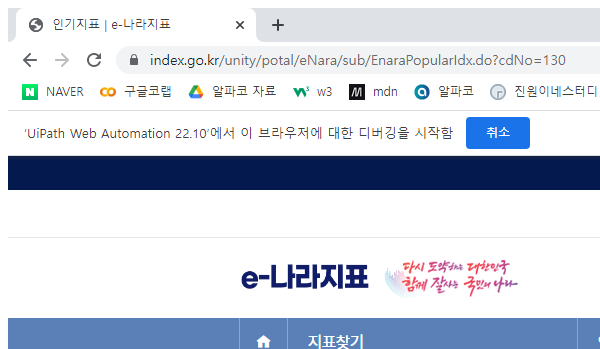
Task: e_나라지표_인기지표_조사
Workflow: 205_Excel_Download

Step 1: Attach Browser 'chrome.exe  인기지표  e-나라지표' in window '인기지표 | e-나라지표' (chrome.exe)

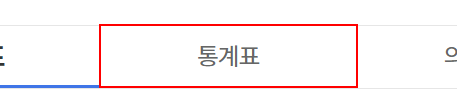
Step 2 [then]: click on the link '통계표'

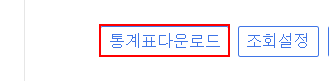
Step 3: click on the link

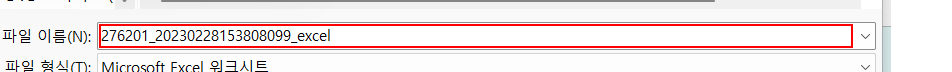
Step 4: type "[in_Str_SourcePath + row("지표명").ToString.Replace("/","_")]" in window '다른 이름으로 저장' (chrome.exe)

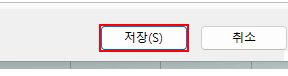
Step 5: click in window '다른 이름으로 저장' (chrome.exe)

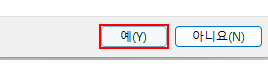
Step 6: find the button '예(Y)' in window '다른 이름으로 저장 확인' (chrome.exe)

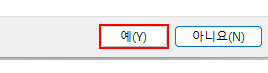
Step 7: click on the button '예(Y)' in window '다른 이름으로 저장 확인' (chrome.exe)
